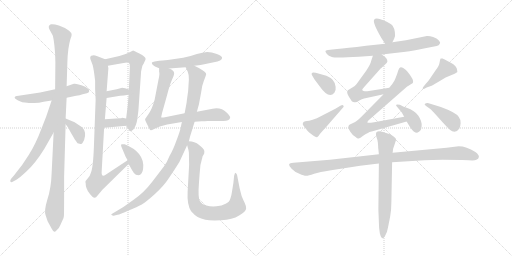
t = 0.00 s
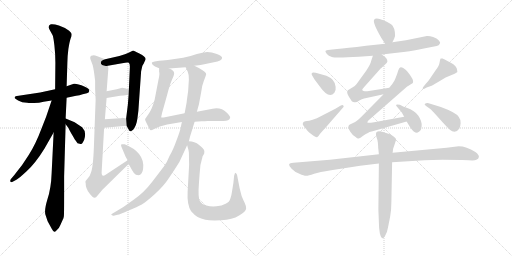
t = 3.54 s
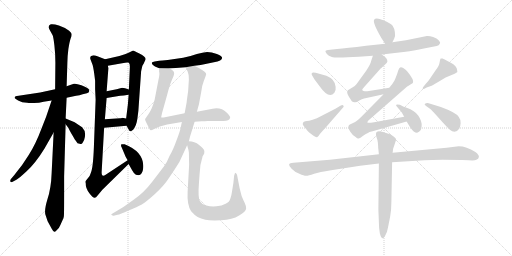
t = 7.07 s
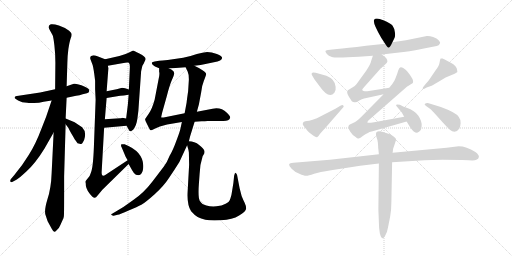
t = 10.61 s
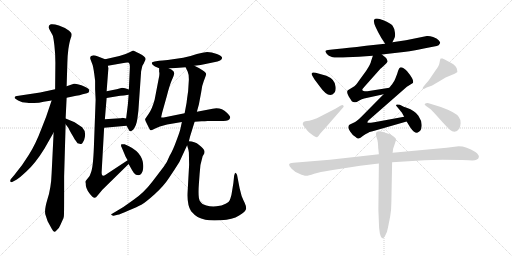
t = 14.14 s
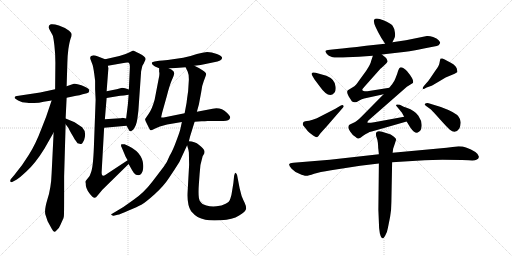
t = 17.68 s

The animated SVG that drew these frames (rendered in a browser with its animation timeline set to each time). Animation: 24 CSS @keyframes rules; one cycle of 17.68 s.

<svg version="1.1" viewBox="0 0 2048 1024" xmlns="http://www.w3.org/2000/svg">
  <g stroke="lightgray" stroke-dasharray="1,1" stroke-width="1" transform="scale(4, 4)">
    <line x1="0" y1="0" x2="256" y2="256"></line>
    <line x1="256" y1="0" x2="0" y2="256"></line>
    <line x1="128" y1="0" x2="128" y2="256"></line>
    <line x1="0" y1="128" x2="256" y2="128"></line>
    <line x1="256" y1="0" x2="512" y2="256"></line>
    <line x1="512" y1="0" x2="256" y2="256"></line>
    <line x1="384" y1="0" x2="384" y2="256"></line>
    <line x1="256" y1="128" x2="512" y2="128"></line>
  </g>
<g transform="scale(1, -1) translate(0, -850)">
   <style type="text/css">
    @keyframes keyframes0 {
      from {
       stroke: black;
       stroke-dashoffset: 543;
       stroke-width: 128;
       }
       64% {
       animation-timing-function: step-end;
       stroke: black;
       stroke-dashoffset: 0;
       stroke-width: 128;
       }
       to {
       stroke: black;
       stroke-width: 1024;
       }
       }
       #make-me-a-hanzi-animation-0 {
         animation: keyframes0 0.691895s both;
         animation-delay: 0.000000s;
         animation-timing-function: linear;
       }
    @keyframes keyframes1 {
      from {
       stroke: black;
       stroke-dashoffset: 1080;
       stroke-width: 128;
       }
       78% {
       animation-timing-function: step-end;
       stroke: black;
       stroke-dashoffset: 0;
       stroke-width: 128;
       }
       to {
       stroke: black;
       stroke-width: 1024;
       }
       }
       #make-me-a-hanzi-animation-1 {
         animation: keyframes1 1.128906s both;
         animation-delay: 0.691895s;
         animation-timing-function: linear;
       }
    @keyframes keyframes2 {
      from {
       stroke: black;
       stroke-dashoffset: 621;
       stroke-width: 128;
       }
       67% {
       animation-timing-function: step-end;
       stroke: black;
       stroke-dashoffset: 0;
       stroke-width: 128;
       }
       to {
       stroke: black;
       stroke-width: 1024;
       }
       }
       #make-me-a-hanzi-animation-2 {
         animation: keyframes2 0.755371s both;
         animation-delay: 1.820801s;
         animation-timing-function: linear;
       }
    @keyframes keyframes3 {
      from {
       stroke: black;
       stroke-dashoffset: 362;
       stroke-width: 128;
       }
       54% {
       animation-timing-function: step-end;
       stroke: black;
       stroke-dashoffset: 0;
       stroke-width: 128;
       }
       to {
       stroke: black;
       stroke-width: 1024;
       }
       }
       #make-me-a-hanzi-animation-3 {
         animation: keyframes3 0.544596s both;
         animation-delay: 2.576172s;
         animation-timing-function: linear;
       }
    @keyframes keyframes4 {
      from {
       stroke: black;
       stroke-dashoffset: 654;
       stroke-width: 128;
       }
       68% {
       animation-timing-function: step-end;
       stroke: black;
       stroke-dashoffset: 0;
       stroke-width: 128;
       }
       to {
       stroke: black;
       stroke-width: 1024;
       }
       }
       #make-me-a-hanzi-animation-4 {
         animation: keyframes4 0.782227s both;
         animation-delay: 3.120768s;
         animation-timing-function: linear;
       }
    @keyframes keyframes5 {
      from {
       stroke: black;
       stroke-dashoffset: 338;
       stroke-width: 128;
       }
       52% {
       animation-timing-function: step-end;
       stroke: black;
       stroke-dashoffset: 0;
       stroke-width: 128;
       }
       to {
       stroke: black;
       stroke-width: 1024;
       }
       }
       #make-me-a-hanzi-animation-5 {
         animation: keyframes5 0.525065s both;
         animation-delay: 3.902995s;
         animation-timing-function: linear;
       }
    @keyframes keyframes6 {
      from {
       stroke: black;
       stroke-dashoffset: 339;
       stroke-width: 128;
       }
       52% {
       animation-timing-function: step-end;
       stroke: black;
       stroke-dashoffset: 0;
       stroke-width: 128;
       }
       to {
       stroke: black;
       stroke-width: 1024;
       }
       }
       #make-me-a-hanzi-animation-6 {
         animation: keyframes6 0.525879s both;
         animation-delay: 4.428060s;
         animation-timing-function: linear;
       }
    @keyframes keyframes7 {
      from {
       stroke: black;
       stroke-dashoffset: 916;
       stroke-width: 128;
       }
       75% {
       animation-timing-function: step-end;
       stroke: black;
       stroke-dashoffset: 0;
       stroke-width: 128;
       }
       to {
       stroke: black;
       stroke-width: 1024;
       }
       }
       #make-me-a-hanzi-animation-7 {
         animation: keyframes7 0.995443s both;
         animation-delay: 4.953939s;
         animation-timing-function: linear;
       }
    @keyframes keyframes8 {
      from {
       stroke: black;
       stroke-dashoffset: 376;
       stroke-width: 128;
       }
       55% {
       animation-timing-function: step-end;
       stroke: black;
       stroke-dashoffset: 0;
       stroke-width: 128;
       }
       to {
       stroke: black;
       stroke-width: 1024;
       }
       }
       #make-me-a-hanzi-animation-8 {
         animation: keyframes8 0.555990s both;
         animation-delay: 5.949382s;
         animation-timing-function: linear;
       }
    @keyframes keyframes9 {
      from {
       stroke: black;
       stroke-dashoffset: 524;
       stroke-width: 128;
       }
       63% {
       animation-timing-function: step-end;
       stroke: black;
       stroke-dashoffset: 0;
       stroke-width: 128;
       }
       to {
       stroke: black;
       stroke-width: 1024;
       }
       }
       #make-me-a-hanzi-animation-9 {
         animation: keyframes9 0.676432s both;
         animation-delay: 6.505372s;
         animation-timing-function: linear;
       }
    @keyframes keyframes10 {
      from {
       stroke: black;
       stroke-dashoffset: 773;
       stroke-width: 128;
       }
       72% {
       animation-timing-function: step-end;
       stroke: black;
       stroke-dashoffset: 0;
       stroke-width: 128;
       }
       to {
       stroke: black;
       stroke-width: 1024;
       }
       }
       #make-me-a-hanzi-animation-10 {
         animation: keyframes10 0.879069s both;
         animation-delay: 7.181804s;
         animation-timing-function: linear;
       }
    @keyframes keyframes11 {
      from {
       stroke: black;
       stroke-dashoffset: 994;
       stroke-width: 128;
       }
       76% {
       animation-timing-function: step-end;
       stroke: black;
       stroke-dashoffset: 0;
       stroke-width: 128;
       }
       to {
       stroke: black;
       stroke-width: 1024;
       }
       }
       #make-me-a-hanzi-animation-11 {
         animation: keyframes11 1.058919s both;
         animation-delay: 8.060873s;
         animation-timing-function: linear;
       }
    @keyframes keyframes12 {
      from {
       stroke: black;
       stroke-dashoffset: 821;
       stroke-width: 128;
       }
       73% {
       animation-timing-function: step-end;
       stroke: black;
       stroke-dashoffset: 0;
       stroke-width: 128;
       }
       to {
       stroke: black;
       stroke-width: 1024;
       }
       }
       #make-me-a-hanzi-animation-12 {
         animation: keyframes12 0.918132s both;
         animation-delay: 9.119792s;
         animation-timing-function: linear;
       }
    @keyframes keyframes13 {
      from {
       stroke: black;
       stroke-dashoffset: 355;
       stroke-width: 128;
       }
       54% {
       animation-timing-function: step-end;
       stroke: black;
       stroke-dashoffset: 0;
       stroke-width: 128;
       }
       to {
       stroke: black;
       stroke-width: 1024;
       }
       }
       #make-me-a-hanzi-animation-13 {
         animation: keyframes13 0.538900s both;
         animation-delay: 10.037924s;
         animation-timing-function: linear;
       }
    @keyframes keyframes14 {
      from {
       stroke: black;
       stroke-dashoffset: 702;
       stroke-width: 128;
       }
       70% {
       animation-timing-function: step-end;
       stroke: black;
       stroke-dashoffset: 0;
       stroke-width: 128;
       }
       to {
       stroke: black;
       stroke-width: 1024;
       }
       }
       #make-me-a-hanzi-animation-14 {
         animation: keyframes14 0.821289s both;
         animation-delay: 10.576824s;
         animation-timing-function: linear;
       }
    @keyframes keyframes15 {
      from {
       stroke: black;
       stroke-dashoffset: 568;
       stroke-width: 128;
       }
       65% {
       animation-timing-function: step-end;
       stroke: black;
       stroke-dashoffset: 0;
       stroke-width: 128;
       }
       to {
       stroke: black;
       stroke-width: 1024;
       }
       }
       #make-me-a-hanzi-animation-15 {
         animation: keyframes15 0.712240s both;
         animation-delay: 11.398113s;
         animation-timing-function: linear;
       }
    @keyframes keyframes16 {
      from {
       stroke: black;
       stroke-dashoffset: 730;
       stroke-width: 128;
       }
       70% {
       animation-timing-function: step-end;
       stroke: black;
       stroke-dashoffset: 0;
       stroke-width: 128;
       }
       to {
       stroke: black;
       stroke-width: 1024;
       }
       }
       #make-me-a-hanzi-animation-16 {
         animation: keyframes16 0.844076s both;
         animation-delay: 12.110353s;
         animation-timing-function: linear;
       }
    @keyframes keyframes17 {
      from {
       stroke: black;
       stroke-dashoffset: 380;
       stroke-width: 128;
       }
       55% {
       animation-timing-function: step-end;
       stroke: black;
       stroke-dashoffset: 0;
       stroke-width: 128;
       }
       to {
       stroke: black;
       stroke-width: 1024;
       }
       }
       #make-me-a-hanzi-animation-17 {
         animation: keyframes17 0.559245s both;
         animation-delay: 12.954429s;
         animation-timing-function: linear;
       }
    @keyframes keyframes18 {
      from {
       stroke: black;
       stroke-dashoffset: 349;
       stroke-width: 128;
       }
       53% {
       animation-timing-function: step-end;
       stroke: black;
       stroke-dashoffset: 0;
       stroke-width: 128;
       }
       to {
       stroke: black;
       stroke-width: 1024;
       }
       }
       #make-me-a-hanzi-animation-18 {
         animation: keyframes18 0.534017s both;
         animation-delay: 13.513674s;
         animation-timing-function: linear;
       }
    @keyframes keyframes19 {
      from {
       stroke: black;
       stroke-dashoffset: 432;
       stroke-width: 128;
       }
       58% {
       animation-timing-function: step-end;
       stroke: black;
       stroke-dashoffset: 0;
       stroke-width: 128;
       }
       to {
       stroke: black;
       stroke-width: 1024;
       }
       }
       #make-me-a-hanzi-animation-19 {
         animation: keyframes19 0.601562s both;
         animation-delay: 14.047691s;
         animation-timing-function: linear;
       }
    @keyframes keyframes20 {
      from {
       stroke: black;
       stroke-dashoffset: 411;
       stroke-width: 128;
       }
       57% {
       animation-timing-function: step-end;
       stroke: black;
       stroke-dashoffset: 0;
       stroke-width: 128;
       }
       to {
       stroke: black;
       stroke-width: 1024;
       }
       }
       #make-me-a-hanzi-animation-20 {
         animation: keyframes20 0.584473s both;
         animation-delay: 14.649253s;
         animation-timing-function: linear;
       }
    @keyframes keyframes21 {
      from {
       stroke: black;
       stroke-dashoffset: 398;
       stroke-width: 128;
       }
       56% {
       animation-timing-function: step-end;
       stroke: black;
       stroke-dashoffset: 0;
       stroke-width: 128;
       }
       to {
       stroke: black;
       stroke-width: 1024;
       }
       }
       #make-me-a-hanzi-animation-21 {
         animation: keyframes21 0.573893s both;
         animation-delay: 15.233726s;
         animation-timing-function: linear;
       }
    @keyframes keyframes22 {
      from {
       stroke: black;
       stroke-dashoffset: 1004;
       stroke-width: 128;
       }
       77% {
       animation-timing-function: step-end;
       stroke: black;
       stroke-dashoffset: 0;
       stroke-width: 128;
       }
       to {
       stroke: black;
       stroke-width: 1024;
       }
       }
       #make-me-a-hanzi-animation-22 {
         animation: keyframes22 1.067057s both;
         animation-delay: 15.807619s;
         animation-timing-function: linear;
       }
    @keyframes keyframes23 {
      from {
       stroke: black;
       stroke-dashoffset: 678;
       stroke-width: 128;
       }
       69% {
       animation-timing-function: step-end;
       stroke: black;
       stroke-dashoffset: 0;
       stroke-width: 128;
       }
       to {
       stroke: black;
       stroke-width: 1024;
       }
       }
       #make-me-a-hanzi-animation-23 {
         animation: keyframes23 0.801758s both;
         animation-delay: 16.874676s;
         animation-timing-function: linear;
       }
</style>
<path d="M 58.5 459.0 Q 57.5 457.0 72.5 448.0 Q 87.5 439.0 108.5 439.0 Q 116.5 437.0 136.5 438.0 Q 156.5 438.0 174.5 443.0 L 206.5 448.0 L 266.5 459.0 L 304.5 467.0 Q 318.5 469.0 330.5 473.0 L 347.5 477.0 Q 356.5 479.0 356.5 485.0 Q 361.5 496.0 325.5 509.0 Q 304.5 517.0 295.5 515.0 Q 286.5 513.0 266.5 505.0 L 220.5 493.0 L 160.5 480.0 L 74.5 467.0 Q 58.5 467.0 58.5 459.0 Z" fill="lightgray"></path> 
<path d="M 214.5 320.0 L 206.5 157.0 Q 204.5 97.0 189.5 52.0 Q 175.5 6.0 182.5 -11.0 L 190.5 -35.0 L 207.5 -66.0 Q 214.5 -79.0 218.5 -77.0 Q 222.5 -77.0 228.5 -69.0 Q 237.5 -61.0 241.5 -50.0 L 250.5 -30.0 Q 254.5 -23.0 255.5 -15.0 Q 256.5 -7.0 256.5 77.0 L 256.5 145.0 L 262.5 353.0 L 262.5 376.0 L 266.5 459.0 L 266.5 505.0 L 269.5 600.0 Q 269.5 623.0 273.5 654.0 Q 278.5 685.0 282.5 696.0 Q 287.5 707.0 286.5 713.0 Q 286.5 718.0 276.5 727.0 Q 257.5 741.0 235.5 748.0 Q 214.5 755.0 203.5 753.0 Q 188.5 747.0 199.5 729.0 L 210.5 709.0 Q 213.5 702.0 217.5 669.0 Q 221.5 635.0 221.5 599.0 L 220.5 493.0 L 214.5 320.0 Z" fill="lightgray"></path> 
<path d="M 206.5 448.0 L 184.5 383.0 L 166.5 337.0 Q 142.5 273.0 115.5 231.0 Q 89.5 188.0 56.5 149.0 L 44.5 135.0 Q 39.5 129.0 41.5 124.0 Q 43.5 119.0 52.5 124.0 L 65.5 131.0 Q 74.5 135.0 107.5 166.0 Q 141.5 197.0 177.5 255.0 L 214.5 320.0 C 304.5 479.0 216.5 476.0 206.5 448.0 Z" fill="lightgray"></path> 
<path d="M 262.5 353.0 L 274.5 337.0 Q 277.5 329.0 289.5 309.0 Q 301.5 288.0 304.5 285.0 Q 308.5 275.0 318.5 275.0 Q 324.5 273.0 326.5 275.0 Q 329.5 276.0 336.5 290.0 Q 347.5 322.0 328.5 341.0 L 298.5 361.0 L 262.5 376.0 C 237.5 386.0 244.5 377.0 262.5 353.0 Z" fill="lightgray"></path> 
<path d="M 506.5 347.0 L 513.5 334.0 Q 517.5 325.0 521.5 325.0 Q 525.5 324.0 533.5 332.0 Q 545.5 347.0 549.5 375.0 L 553.5 407.0 L 564.5 565.0 L 568.5 583.0 Q 569.5 589.0 574.5 595.0 Q 582.5 612.0 582.5 614.0 Q 582.5 624.0 557.5 636.0 Q 533.5 648.0 532.5 648.0 Q 511.5 637.0 499.5 633.0 L 477.5 626.0 L 420.5 613.0 C 391.5 606.0 401.5 582.0 431.5 587.0 L 488.5 597.0 Q 511.5 602.0 515.5 599.0 Q 519.5 595.0 519.5 583.0 L 515.5 492.0 L 514.5 471.0 L 511.5 432.0 L 504.5 376.0 L 506.5 347.0 Z" fill="lightgray"></path> 
<path d="M 426.5 458.0 L 480.5 467.0 Q 492.5 467.0 514.5 471.0 C 544.5 476.0 543.5 483.0 515.5 492.0 L 500.5 497.0 L 488.5 499.0 L 466.5 493.0 L 426.5 485.0 C 397.5 479.0 396.5 453.0 426.5 458.0 Z" fill="lightgray"></path> 
<path d="M 416.5 339.0 L 506.5 347.0 C 536.5 350.0 533.5 370.0 504.5 376.0 L 488.5 379.0 Q 484.5 377.0 480.5 377.0 L 419.5 373.0 C 389.5 371.0 386.5 336.0 416.5 339.0 Z" fill="lightgray"></path> 
<path d="M 510.5 209.0 L 422.5 151.0 Q 406.5 139.0 406.5 161.0 L 416.5 339.0 L 419.5 373.0 L 426.5 458.0 L 426.5 485.0 L 433.5 577.0 L 431.5 587.0 C 430.5 609.0 430.5 609.0 420.5 613.0 L 389.5 625.0 Q 375.5 630.0 370.5 628.0 Q 356.5 627.0 362.5 611.0 L 370.5 590.0 Q 374.5 577.0 380.5 527.0 L 380.5 493.0 L 382.5 451.0 L 375.5 261.0 Q 372.5 180.0 363.5 159.0 Q 360.5 146.0 350.5 136.0 L 342.5 126.0 Q 340.5 123.0 342.5 118.0 Q 342.5 96.0 357.5 77.0 Q 372.5 58.0 378.5 59.0 Q 384.5 60.0 389.5 67.0 L 409.5 91.0 L 514.5 194.0 C 535.5 215.0 535.5 226.0 510.5 209.0 Z" fill="lightgray"></path> 
<path d="M 553.5 149.0 Q 561.5 149.0 566.5 157.0 Q 571.5 164.0 572.5 176.0 Q 579.5 241.0 498.5 273.0 Q 488.5 274.0 485.5 273.0 Q 482.5 268.0 486.5 261.0 L 502.5 223.0 L 510.5 209.0 L 514.5 194.0 L 528.5 169.0 Q 536.5 154.0 543.5 151.0 Q 549.5 151.0 553.5 149.0 Z" fill="lightgray"></path> 
<path d="M 777.5 587.0 L 802.5 590.0 L 855.5 601.0 Q 888.5 607.0 888.5 619.0 Q 888.5 625.0 867.5 634.0 Q 846.5 642.0 828.5 642.0 Q 811.5 641.0 787.5 634.0 Q 764.5 626.0 732.5 619.0 Q 657.5 607.0 636.5 607.0 L 618.5 604.0 Q 610.5 603.0 607.5 600.0 Q 606.5 597.0 610.5 591.0 Q 616.5 584.0 636.5 577.0 L 676.5 576.0 L 742.5 581.0 L 777.5 587.0 Z" fill="lightgray"></path> 
<path d="M 778.5 363.0 L 806.5 365.0 Q 810.5 364.0 830.5 366.0 L 893.5 366.0 Q 917.5 366.0 920.5 379.0 Q 922.5 384.0 907.5 399.0 Q 883.5 422.0 850.5 415.0 L 787.5 403.0 L 738.5 397.0 L 654.5 380.0 Q 646.5 379.0 644.5 381.0 L 648.5 399.0 L 666.5 463.0 Q 678.5 510.0 687.5 530.0 Q 696.5 549.0 696.5 556.0 Q 697.5 568.0 676.5 576.0 C 650.5 591.0 635.5 599.0 636.5 577.0 L 636.5 563.0 Q 639.5 555.0 634.5 534.0 L 618.5 451.0 Q 608.5 415.0 595.5 396.0 L 580.5 374.0 Q 579.5 370.0 587.5 355.0 L 594.5 341.0 Q 599.5 329.0 603.5 329.0 Q 605.5 328.0 614.5 333.0 Q 623.5 338.0 639.5 344.0 L 668.5 352.0 L 727.5 362.0 L 778.5 363.0 Z" fill="lightgray"></path> 
<path d="M 755.5 285.0 L 760.5 305.0 L 778.5 363.0 L 787.5 403.0 L 795.5 432.0 L 804.5 480.0 Q 806.5 505.0 815.5 527.0 Q 824.5 549.0 824.5 554.0 Q 824.5 559.0 811.5 568.0 Q 799.5 577.0 777.5 587.0 C 750.5 600.0 729.5 608.0 742.5 581.0 L 750.5 564.0 Q 755.5 554.0 755.5 532.0 L 752.5 485.0 Q 747.5 451.0 746.5 440.0 L 738.5 397.0 L 727.5 362.0 L 722.5 339.0 Q 720.5 326.0 705.5 287.0 Q 691.5 248.0 678.5 227.0 Q 667.5 199.0 655.5 184.0 L 610.5 125.0 Q 576.5 80.0 534.5 51.0 L 493.5 22.0 L 448.5 -5.0 Q 442.5 -7.0 446.5 -10.0 Q 451.5 -14.0 454.5 -13.0 L 470.5 -9.0 Q 479.5 -8.0 514.5 8.0 Q 550.5 23.0 565.5 31.0 Q 580.5 39.0 617.5 72.0 Q 654.5 105.0 676.5 139.0 Q 699.5 173.0 717.5 202.0 L 748.5 269.0 L 755.5 285.0 Z" fill="lightgray"></path> 
<path d="M 748.5 269.0 L 751.5 258.0 Q 754.5 250.0 755.5 240.0 L 756.5 191.0 L 750.5 83.0 Q 747.5 31.0 764.5 5.0 Q 778.5 -11.0 790.5 -18.0 Q 803.5 -25.0 821.5 -29.0 Q 840.5 -33.0 884.5 -31.0 Q 929.5 -29.0 956.5 -12.0 Q 984.5 5.0 984.5 16.0 Q 984.5 27.0 978.5 39.0 Q 972.5 51.0 966.5 66.0 L 958.5 97.0 L 948.5 149.0 Q 946.5 157.0 942.5 158.0 Q 940.5 162.0 936.5 147.0 L 933.5 118.0 L 928.5 87.0 Q 926.5 70.0 921.5 56.0 Q 917.5 41.0 902.5 35.0 Q 887.5 27.0 865.5 25.0 Q 843.5 23.0 825.5 28.0 Q 807.5 32.0 799.5 46.0 Q 791.5 60.0 795.5 114.0 L 798.5 155.0 Q 799.5 192.0 810.5 225.0 L 816.5 235.0 Q 818.5 244.0 816.5 249.0 Q 815.5 254.0 796.5 270.0 Q 778.5 285.0 755.5 285.0 C 743.5 287.0 743.5 287.0 748.5 269.0 Z" fill="lightgray"></path> 
<path d="M 1569.5 681.0 L 1576.5 695.0 Q 1582.5 704.0 1579.5 721.0 Q 1577.5 737.0 1570.5 747.0 Q 1563.5 756.0 1533.5 769.0 Q 1503.5 781.0 1496.5 771.0 Q 1489.5 760.0 1525.5 698.0 L 1540.5 675.0 C 1555.5 652.0 1556.5 654.0 1569.5 681.0 Z" fill="lightgray"></path> 
<path d="M 1435.5 623.0 L 1491.5 627.0 L 1527.5 632.0 L 1596.5 640.0 Q 1627.5 642.0 1700.5 657.0 L 1736.5 664.0 Q 1748.5 665.0 1754.5 669.0 Q 1760.5 677.0 1760.5 679.0 Q 1761.5 681.0 1754.5 689.0 Q 1748.5 697.0 1732.5 702.0 Q 1717.5 707.0 1707.5 706.0 L 1623.5 689.0 L 1569.5 681.0 L 1540.5 675.0 L 1464.5 667.0 Q 1384.5 657.0 1348.5 654.0 L 1320.5 651.0 Q 1302.5 649.0 1301.5 646.0 Q 1301.5 643.0 1307.5 634.0 Q 1313.5 627.0 1327.5 622.0 Q 1341.5 617.0 1435.5 623.0 Z" fill="lightgray"></path> 
<path d="M 1491.5 627.0 L 1484.5 606.0 Q 1482.5 594.0 1465.5 568.0 L 1436.5 528.0 Q 1422.5 508.0 1417.5 505.0 L 1391.5 489.0 Q 1384.5 482.0 1394.5 465.0 Q 1405.5 447.0 1408.5 444.0 Q 1412.5 441.0 1418.5 441.0 Q 1423.5 439.0 1435.5 447.0 Q 1448.5 454.0 1456.5 456.0 L 1534.5 473.0 C 1563.5 479.0 1587.5 504.0 1557.5 499.0 L 1469.5 485.0 L 1459.5 485.0 Q 1453.5 486.0 1449.5 489.0 Q 1446.5 491.0 1458.5 504.0 L 1522.5 576.0 Q 1526.5 578.0 1526.5 579.0 L 1541.5 593.0 Q 1547.5 599.0 1549.5 603.0 Q 1550.5 610.0 1544.5 618.0 L 1527.5 632.0 C 1504.5 651.0 1500.5 654.0 1491.5 627.0 Z" fill="lightgray"></path> 
<path d="M 1534.5 473.0 L 1446.5 384.0 Q 1427.5 365.0 1418.5 361.0 L 1401.5 353.0 Q 1397.5 351.0 1395.5 349.0 L 1393.5 343.0 Q 1391.5 339.0 1400.5 324.0 Q 1410.5 308.0 1422.5 302.0 Q 1429.5 295.0 1434.5 296.0 Q 1440.5 297.0 1452.5 307.0 Q 1464.5 316.0 1471.5 318.0 Q 1475.5 322.0 1490.5 325.0 L 1626.5 364.0 C 1655.5 372.0 1646.5 388.0 1616.5 383.0 L 1496.5 361.0 Q 1470.5 357.0 1469.5 360.0 Q 1469.5 364.0 1473.5 368.0 L 1627.5 503.0 L 1651.5 518.0 Q 1658.5 529.0 1628.5 565.0 Q 1623.5 572.0 1614.5 577.0 Q 1605.5 582.0 1600.5 580.0 Q 1596.5 578.0 1592.5 567.0 Q 1589.5 555.0 1581.5 536.0 L 1577.5 527.0 L 1568.5 513.0 Q 1560.5 504.0 1557.5 499.0 L 1534.5 473.0 Z" fill="lightgray"></path> 
<path d="M 1626.5 364.0 L 1640.5 341.0 Q 1656.5 318.0 1668.5 319.0 Q 1685.5 325.0 1686.5 345.0 Q 1688.5 365.0 1673.5 387.0 Q 1659.5 408.0 1626.5 419.0 Q 1616.5 422.0 1599.5 431.0 Q 1585.5 434.0 1585.5 431.0 Q 1582.5 429.0 1586.5 425.0 L 1605.5 402.0 Q 1607.5 400.0 1610.5 394.0 L 1616.5 383.0 L 1626.5 364.0 Z" fill="lightgray"></path> 
<path d="M 1251.5 560.0 L 1246.5 556.0 Q 1245.5 552.0 1250.5 545.0 L 1257.5 533.0 L 1278.5 505.0 Q 1315.5 452.0 1337.5 479.0 Q 1344.5 487.0 1342.5 503.0 Q 1340.5 533.0 1305.5 547.0 L 1262.5 559.0 Q 1252.5 561.0 1251.5 560.0 Z" fill="lightgray"></path> 
<path d="M 1361.5 427.0 L 1341.5 415.0 L 1267.5 377.0 L 1250.5 371.0 Q 1234.5 366.0 1227.5 366.0 Q 1221.5 365.0 1215.5 363.0 Q 1206.5 355.0 1215.5 345.0 L 1231.5 325.0 Q 1239.5 317.0 1252.5 308.0 Q 1265.5 299.0 1269.5 302.0 Q 1274.5 305.0 1277.5 311.0 Q 1280.5 316.0 1305.5 343.0 L 1370.5 418.0 Q 1377.5 424.0 1373.5 428.0 Q 1370.5 432.0 1361.5 427.0 Z" fill="lightgray"></path> 
<path d="M 1697.5 495.0 L 1706.5 500.0 L 1726.5 507.0 Q 1727.5 507.0 1747.5 519.0 L 1782.5 540.0 L 1818.5 555.0 L 1828.5 561.0 Q 1830.5 563.0 1828.5 569.0 Q 1828.5 586.0 1801.5 600.0 Q 1775.5 614.0 1770.5 616.0 Q 1765.5 617.0 1762.5 616.0 Q 1760.5 614.0 1758.5 601.0 Q 1757.5 587.0 1740.5 566.0 L 1719.5 535.0 Q 1715.5 528.0 1702.5 514.0 Q 1689.5 499.0 1690.5 496.0 Q 1692.5 493.0 1697.5 495.0 Z" fill="lightgray"></path> 
<path d="M 1704.5 426.0 L 1722.5 413.0 Q 1727.5 409.0 1743.5 391.0 L 1769.5 362.0 Q 1784.5 345.0 1799.5 331.0 Q 1821.5 312.0 1837.5 336.0 Q 1841.5 344.0 1842.5 357.0 Q 1844.5 370.0 1834.5 383.0 Q 1823.5 400.0 1763.5 422.0 L 1714.5 437.0 Q 1708.5 439.0 1704.5 437.0 Q 1692.5 434.0 1704.5 426.0 Z" fill="lightgray"></path> 
<path d="M 1515.5 233.0 L 1319.5 211.0 L 1173.5 199.0 Q 1158.5 198.0 1156.5 193.0 Q 1155.5 187.0 1166.5 175.0 Q 1177.5 163.0 1197.5 155.0 Q 1218.5 146.0 1225.5 147.0 Q 1232.5 147.0 1256.5 155.0 Q 1276.5 162.0 1324.5 169.0 L 1440.5 187.0 L 1515.5 196.0 L 1568.5 201.0 L 1698.5 209.0 Q 1745.5 213.0 1847.5 210.0 L 1874.5 209.0 Q 1899.5 207.0 1905.5 211.0 Q 1914.5 213.0 1915.5 222.0 Q 1916.5 231.0 1901.5 242.0 Q 1865.5 265.0 1834.5 265.0 L 1786.5 259.0 L 1570.5 239.0 L 1515.5 233.0 Z" fill="lightgray"></path> 
<path d="M 1511.5 279.0 L 1512.5 266.0 Q 1512.5 256.0 1513.5 253.0 L 1515.5 233.0 L 1515.5 196.0 L 1513.5 11.0 L 1515.5 -39.0 Q 1515.5 -65.0 1519.5 -84.0 Q 1524.5 -103.0 1530.5 -103.0 Q 1533.5 -105.0 1540.5 -93.0 Q 1548.5 -81.0 1551.5 -62.0 L 1560.5 -17.0 Q 1565.5 10.0 1565.5 42.0 L 1568.5 201.0 L 1570.5 239.0 L 1572.5 255.0 Q 1584.5 290.0 1584.5 293.0 Q 1584.5 295.0 1574.5 304.0 Q 1564.5 313.0 1547.5 317.0 Q 1514.5 330.0 1508.5 323.0 Q 1507.5 323.0 1504.5 319.0 Q 1502.5 312.0 1505.5 303.0 Q 1509.5 293.0 1511.5 279.0 Z" fill="lightgray"></path> 
      <clipPath id="make-me-a-hanzi-clip-0">
      <path d="M 58.5 459.0 Q 57.5 457.0 72.5 448.0 Q 87.5 439.0 108.5 439.0 Q 116.5 437.0 136.5 438.0 Q 156.5 438.0 174.5 443.0 L 206.5 448.0 L 266.5 459.0 L 304.5 467.0 Q 318.5 469.0 330.5 473.0 L 347.5 477.0 Q 356.5 479.0 356.5 485.0 Q 361.5 496.0 325.5 509.0 Q 304.5 517.0 295.5 515.0 Q 286.5 513.0 266.5 505.0 L 220.5 493.0 L 160.5 480.0 L 74.5 467.0 Q 58.5 467.0 58.5 459.0 Z" fill="lightgray"></path>
      </clipPath>
      <path clip-path="url(#make-me-a-hanzi-clip-0)" d="M 63.5 460.0 L 127.5 456.0 L 300.5 491.0 L 346.5 487.0 " fill="none" id="make-me-a-hanzi-animation-0" stroke-dasharray="415 830" stroke-linecap="round"></path>

      <clipPath id="make-me-a-hanzi-clip-1">
      <path d="M 214.5 320.0 L 206.5 157.0 Q 204.5 97.0 189.5 52.0 Q 175.5 6.0 182.5 -11.0 L 190.5 -35.0 L 207.5 -66.0 Q 214.5 -79.0 218.5 -77.0 Q 222.5 -77.0 228.5 -69.0 Q 237.5 -61.0 241.5 -50.0 L 250.5 -30.0 Q 254.5 -23.0 255.5 -15.0 Q 256.5 -7.0 256.5 77.0 L 256.5 145.0 L 262.5 353.0 L 262.5 376.0 L 266.5 459.0 L 266.5 505.0 L 269.5 600.0 Q 269.5 623.0 273.5 654.0 Q 278.5 685.0 282.5 696.0 Q 287.5 707.0 286.5 713.0 Q 286.5 718.0 276.5 727.0 Q 257.5 741.0 235.5 748.0 Q 214.5 755.0 203.5 753.0 Q 188.5 747.0 199.5 729.0 L 210.5 709.0 Q 213.5 702.0 217.5 669.0 Q 221.5 635.0 221.5 599.0 L 220.5 493.0 L 214.5 320.0 Z" fill="lightgray"></path>
      </clipPath>
      <path clip-path="url(#make-me-a-hanzi-clip-1)" d="M 208.5 740.0 L 233.5 722.0 L 247.5 701.0 L 236.5 257.0 L 226.5 64.0 L 218.5 16.0 L 218.5 -66.0 " fill="none" id="make-me-a-hanzi-animation-1" stroke-dasharray="952 1904" stroke-linecap="round"></path>

      <clipPath id="make-me-a-hanzi-clip-2">
      <path d="M 206.5 448.0 L 184.5 383.0 L 166.5 337.0 Q 142.5 273.0 115.5 231.0 Q 89.5 188.0 56.5 149.0 L 44.5 135.0 Q 39.5 129.0 41.5 124.0 Q 43.5 119.0 52.5 124.0 L 65.5 131.0 Q 74.5 135.0 107.5 166.0 Q 141.5 197.0 177.5 255.0 L 214.5 320.0 C 304.5 479.0 216.5 476.0 206.5 448.0 Z" fill="lightgray"></path>
      </clipPath>
      <path clip-path="url(#make-me-a-hanzi-clip-2)" d="M 213.5 443.0 L 189.5 326.0 L 156.5 259.0 L 116.5 199.0 L 47.5 128.0 " fill="none" id="make-me-a-hanzi-animation-2" stroke-dasharray="493 986" stroke-linecap="round"></path>

      <clipPath id="make-me-a-hanzi-clip-3">
      <path d="M 262.5 353.0 L 274.5 337.0 Q 277.5 329.0 289.5 309.0 Q 301.5 288.0 304.5 285.0 Q 308.5 275.0 318.5 275.0 Q 324.5 273.0 326.5 275.0 Q 329.5 276.0 336.5 290.0 Q 347.5 322.0 328.5 341.0 L 298.5 361.0 L 262.5 376.0 C 237.5 386.0 244.5 377.0 262.5 353.0 Z" fill="lightgray"></path>
      </clipPath>
      <path clip-path="url(#make-me-a-hanzi-clip-3)" d="M 267.5 370.0 L 312.5 321.0 L 322.5 283.0 " fill="none" id="make-me-a-hanzi-animation-3" stroke-dasharray="234 468" stroke-linecap="round"></path>

      <clipPath id="make-me-a-hanzi-clip-4">
      <path d="M 506.5 347.0 L 513.5 334.0 Q 517.5 325.0 521.5 325.0 Q 525.5 324.0 533.5 332.0 Q 545.5 347.0 549.5 375.0 L 553.5 407.0 L 564.5 565.0 L 568.5 583.0 Q 569.5 589.0 574.5 595.0 Q 582.5 612.0 582.5 614.0 Q 582.5 624.0 557.5 636.0 Q 533.5 648.0 532.5 648.0 Q 511.5 637.0 499.5 633.0 L 477.5 626.0 L 420.5 613.0 C 391.5 606.0 401.5 582.0 431.5 587.0 L 488.5 597.0 Q 511.5 602.0 515.5 599.0 Q 519.5 595.0 519.5 583.0 L 515.5 492.0 L 514.5 471.0 L 511.5 432.0 L 504.5 376.0 L 506.5 347.0 Z" fill="lightgray"></path>
      </clipPath>
      <path clip-path="url(#make-me-a-hanzi-clip-4)" d="M 428.5 609.0 L 450.5 604.0 L 522.5 620.0 L 536.5 617.0 L 546.5 607.0 L 523.5 335.0 " fill="none" id="make-me-a-hanzi-animation-4" stroke-dasharray="526 1052" stroke-linecap="round"></path>

      <clipPath id="make-me-a-hanzi-clip-5">
      <path d="M 426.5 458.0 L 480.5 467.0 Q 492.5 467.0 514.5 471.0 C 544.5 476.0 543.5 483.0 515.5 492.0 L 500.5 497.0 L 488.5 499.0 L 466.5 493.0 L 426.5 485.0 C 397.5 479.0 396.5 453.0 426.5 458.0 Z" fill="lightgray"></path>
      </clipPath>
      <path clip-path="url(#make-me-a-hanzi-clip-5)" d="M 432.5 465.0 L 439.5 474.0 L 462.5 479.0 L 500.5 483.0 L 506.5 477.0 " fill="none" id="make-me-a-hanzi-animation-5" stroke-dasharray="210 420" stroke-linecap="round"></path>

      <clipPath id="make-me-a-hanzi-clip-6">
      <path d="M 416.5 339.0 L 506.5 347.0 C 536.5 350.0 533.5 370.0 504.5 376.0 L 488.5 379.0 Q 484.5 377.0 480.5 377.0 L 419.5 373.0 C 389.5 371.0 386.5 336.0 416.5 339.0 Z" fill="lightgray"></path>
      </clipPath>
      <path clip-path="url(#make-me-a-hanzi-clip-6)" d="M 423.5 344.0 L 443.5 359.0 L 488.5 362.0 L 498.5 354.0 " fill="none" id="make-me-a-hanzi-animation-6" stroke-dasharray="211 422" stroke-linecap="round"></path>

      <clipPath id="make-me-a-hanzi-clip-7">
      <path d="M 510.5 209.0 L 422.5 151.0 Q 406.5 139.0 406.5 161.0 L 416.5 339.0 L 419.5 373.0 L 426.5 458.0 L 426.5 485.0 L 433.5 577.0 L 431.5 587.0 C 430.5 609.0 430.5 609.0 420.5 613.0 L 389.5 625.0 Q 375.5 630.0 370.5 628.0 Q 356.5 627.0 362.5 611.0 L 370.5 590.0 Q 374.5 577.0 380.5 527.0 L 380.5 493.0 L 382.5 451.0 L 375.5 261.0 Q 372.5 180.0 363.5 159.0 Q 360.5 146.0 350.5 136.0 L 342.5 126.0 Q 340.5 123.0 342.5 118.0 Q 342.5 96.0 357.5 77.0 Q 372.5 58.0 378.5 59.0 Q 384.5 60.0 389.5 67.0 L 409.5 91.0 L 514.5 194.0 C 535.5 215.0 535.5 226.0 510.5 209.0 Z" fill="lightgray"></path>
      </clipPath>
      <path clip-path="url(#make-me-a-hanzi-clip-7)" d="M 370.5 618.0 L 399.5 591.0 L 404.5 572.0 L 404.5 453.0 L 385.5 120.0 L 422.5 130.0 L 507.5 200.0 " fill="none" id="make-me-a-hanzi-animation-7" stroke-dasharray="788 1576" stroke-linecap="round"></path>

      <clipPath id="make-me-a-hanzi-clip-8">
      <path d="M 553.5 149.0 Q 561.5 149.0 566.5 157.0 Q 571.5 164.0 572.5 176.0 Q 579.5 241.0 498.5 273.0 Q 488.5 274.0 485.5 273.0 Q 482.5 268.0 486.5 261.0 L 502.5 223.0 L 510.5 209.0 L 514.5 194.0 L 528.5 169.0 Q 536.5 154.0 543.5 151.0 Q 549.5 151.0 553.5 149.0 Z" fill="lightgray"></path>
      </clipPath>
      <path clip-path="url(#make-me-a-hanzi-clip-8)" d="M 492.5 268.0 L 533.5 222.0 L 551.5 166.0 " fill="none" id="make-me-a-hanzi-animation-8" stroke-dasharray="248 496" stroke-linecap="round"></path>

      <clipPath id="make-me-a-hanzi-clip-9">
      <path d="M 777.5 587.0 L 802.5 590.0 L 855.5 601.0 Q 888.5 607.0 888.5 619.0 Q 888.5 625.0 867.5 634.0 Q 846.5 642.0 828.5 642.0 Q 811.5 641.0 787.5 634.0 Q 764.5 626.0 732.5 619.0 Q 657.5 607.0 636.5 607.0 L 618.5 604.0 Q 610.5 603.0 607.5 600.0 Q 606.5 597.0 610.5 591.0 Q 616.5 584.0 636.5 577.0 L 676.5 576.0 L 742.5 581.0 L 777.5 587.0 Z" fill="lightgray"></path>
      </clipPath>
      <path clip-path="url(#make-me-a-hanzi-clip-9)" d="M 614.5 597.0 L 681.5 593.0 L 824.5 619.0 L 880.5 618.0 " fill="none" id="make-me-a-hanzi-animation-9" stroke-dasharray="396 792" stroke-linecap="round"></path>

      <clipPath id="make-me-a-hanzi-clip-10">
      <path d="M 778.5 363.0 L 806.5 365.0 Q 810.5 364.0 830.5 366.0 L 893.5 366.0 Q 917.5 366.0 920.5 379.0 Q 922.5 384.0 907.5 399.0 Q 883.5 422.0 850.5 415.0 L 787.5 403.0 L 738.5 397.0 L 654.5 380.0 Q 646.5 379.0 644.5 381.0 L 648.5 399.0 L 666.5 463.0 Q 678.5 510.0 687.5 530.0 Q 696.5 549.0 696.5 556.0 Q 697.5 568.0 676.5 576.0 C 650.5 591.0 635.5 599.0 636.5 577.0 L 636.5 563.0 Q 639.5 555.0 634.5 534.0 L 618.5 451.0 Q 608.5 415.0 595.5 396.0 L 580.5 374.0 Q 579.5 370.0 587.5 355.0 L 594.5 341.0 Q 599.5 329.0 603.5 329.0 Q 605.5 328.0 614.5 333.0 Q 623.5 338.0 639.5 344.0 L 668.5 352.0 L 727.5 362.0 L 778.5 363.0 Z" fill="lightgray"></path>
      </clipPath>
      <path clip-path="url(#make-me-a-hanzi-clip-10)" d="M 642.5 570.0 L 665.5 548.0 L 615.5 368.0 L 642.5 362.0 L 733.5 379.0 L 860.5 392.0 L 909.5 380.0 " fill="none" id="make-me-a-hanzi-animation-10" stroke-dasharray="645 1290" stroke-linecap="round"></path>

      <clipPath id="make-me-a-hanzi-clip-11">
      <path d="M 755.5 285.0 L 760.5 305.0 L 778.5 363.0 L 787.5 403.0 L 795.5 432.0 L 804.5 480.0 Q 806.5 505.0 815.5 527.0 Q 824.5 549.0 824.5 554.0 Q 824.5 559.0 811.5 568.0 Q 799.5 577.0 777.5 587.0 C 750.5 600.0 729.5 608.0 742.5 581.0 L 750.5 564.0 Q 755.5 554.0 755.5 532.0 L 752.5 485.0 Q 747.5 451.0 746.5 440.0 L 738.5 397.0 L 727.5 362.0 L 722.5 339.0 Q 720.5 326.0 705.5 287.0 Q 691.5 248.0 678.5 227.0 Q 667.5 199.0 655.5 184.0 L 610.5 125.0 Q 576.5 80.0 534.5 51.0 L 493.5 22.0 L 448.5 -5.0 Q 442.5 -7.0 446.5 -10.0 Q 451.5 -14.0 454.5 -13.0 L 470.5 -9.0 Q 479.5 -8.0 514.5 8.0 Q 550.5 23.0 565.5 31.0 Q 580.5 39.0 617.5 72.0 Q 654.5 105.0 676.5 139.0 Q 699.5 173.0 717.5 202.0 L 748.5 269.0 L 755.5 285.0 Z" fill="lightgray"></path>
      </clipPath>
      <path clip-path="url(#make-me-a-hanzi-clip-11)" d="M 748.5 579.0 L 775.5 564.0 L 787.5 545.0 L 778.5 479.0 L 734.5 296.0 L 695.5 208.0 L 647.5 135.0 L 598.5 80.0 L 501.5 11.0 L 451.5 -9.0 " fill="none" id="make-me-a-hanzi-animation-11" stroke-dasharray="866 1732" stroke-linecap="round"></path>

      <clipPath id="make-me-a-hanzi-clip-12">
      <path d="M 748.5 269.0 L 751.5 258.0 Q 754.5 250.0 755.5 240.0 L 756.5 191.0 L 750.5 83.0 Q 747.5 31.0 764.5 5.0 Q 778.5 -11.0 790.5 -18.0 Q 803.5 -25.0 821.5 -29.0 Q 840.5 -33.0 884.5 -31.0 Q 929.5 -29.0 956.5 -12.0 Q 984.5 5.0 984.5 16.0 Q 984.5 27.0 978.5 39.0 Q 972.5 51.0 966.5 66.0 L 958.5 97.0 L 948.5 149.0 Q 946.5 157.0 942.5 158.0 Q 940.5 162.0 936.5 147.0 L 933.5 118.0 L 928.5 87.0 Q 926.5 70.0 921.5 56.0 Q 917.5 41.0 902.5 35.0 Q 887.5 27.0 865.5 25.0 Q 843.5 23.0 825.5 28.0 Q 807.5 32.0 799.5 46.0 Q 791.5 60.0 795.5 114.0 L 798.5 155.0 Q 799.5 192.0 810.5 225.0 L 816.5 235.0 Q 818.5 244.0 816.5 249.0 Q 815.5 254.0 796.5 270.0 Q 778.5 285.0 755.5 285.0 C 743.5 287.0 743.5 287.0 748.5 269.0 Z" fill="lightgray"></path>
      </clipPath>
      <path clip-path="url(#make-me-a-hanzi-clip-12)" d="M 762.5 277.0 L 785.5 241.0 L 771.5 73.0 L 775.5 41.0 L 795.5 11.0 L 826.5 -1.0 L 855.5 -4.0 L 904.5 2.0 L 945.5 24.0 L 941.5 151.0 " fill="none" id="make-me-a-hanzi-animation-12" stroke-dasharray="693 1386" stroke-linecap="round"></path>

      <clipPath id="make-me-a-hanzi-clip-13">
      <path d="M 1569.5 681.0 L 1576.5 695.0 Q 1582.5 704.0 1579.5 721.0 Q 1577.5 737.0 1570.5 747.0 Q 1563.5 756.0 1533.5 769.0 Q 1503.5 781.0 1496.5 771.0 Q 1489.5 760.0 1525.5 698.0 L 1540.5 675.0 C 1555.5 652.0 1556.5 654.0 1569.5 681.0 Z" fill="lightgray"></path>
      </clipPath>
      <path clip-path="url(#make-me-a-hanzi-clip-13)" d="M 1504.5 766.0 L 1544.5 727.0 L 1552.5 704.0 L 1545.5 687.0 " fill="none" id="make-me-a-hanzi-animation-13" stroke-dasharray="227 454" stroke-linecap="round"></path>

      <clipPath id="make-me-a-hanzi-clip-14">
      <path d="M 1435.5 623.0 L 1491.5 627.0 L 1527.5 632.0 L 1596.5 640.0 Q 1627.5 642.0 1700.5 657.0 L 1736.5 664.0 Q 1748.5 665.0 1754.5 669.0 Q 1760.5 677.0 1760.5 679.0 Q 1761.5 681.0 1754.5 689.0 Q 1748.5 697.0 1732.5 702.0 Q 1717.5 707.0 1707.5 706.0 L 1623.5 689.0 L 1569.5 681.0 L 1540.5 675.0 L 1464.5 667.0 Q 1384.5 657.0 1348.5 654.0 L 1320.5 651.0 Q 1302.5 649.0 1301.5 646.0 Q 1301.5 643.0 1307.5 634.0 Q 1313.5 627.0 1327.5 622.0 Q 1341.5 617.0 1435.5 623.0 Z" fill="lightgray"></path>
      </clipPath>
      <path clip-path="url(#make-me-a-hanzi-clip-14)" d="M 1307.5 641.0 L 1398.5 638.0 L 1545.5 654.0 L 1712.5 683.0 L 1749.5 679.0 " fill="none" id="make-me-a-hanzi-animation-14" stroke-dasharray="574 1148" stroke-linecap="round"></path>

      <clipPath id="make-me-a-hanzi-clip-15">
      <path d="M 1491.5 627.0 L 1484.5 606.0 Q 1482.5 594.0 1465.5 568.0 L 1436.5 528.0 Q 1422.5 508.0 1417.5 505.0 L 1391.5 489.0 Q 1384.5 482.0 1394.5 465.0 Q 1405.5 447.0 1408.5 444.0 Q 1412.5 441.0 1418.5 441.0 Q 1423.5 439.0 1435.5 447.0 Q 1448.5 454.0 1456.5 456.0 L 1534.5 473.0 C 1563.5 479.0 1587.5 504.0 1557.5 499.0 L 1469.5 485.0 L 1459.5 485.0 Q 1453.5 486.0 1449.5 489.0 Q 1446.5 491.0 1458.5 504.0 L 1522.5 576.0 Q 1526.5 578.0 1526.5 579.0 L 1541.5 593.0 Q 1547.5 599.0 1549.5 603.0 Q 1550.5 610.0 1544.5 618.0 L 1527.5 632.0 C 1504.5 651.0 1500.5 654.0 1491.5 627.0 Z" fill="lightgray"></path>
      </clipPath>
      <path clip-path="url(#make-me-a-hanzi-clip-15)" d="M 1534.5 606.0 L 1511.5 602.0 L 1441.5 509.0 L 1423.5 474.0 L 1493.5 476.0 L 1531.5 484.0 L 1550.5 498.0 " fill="none" id="make-me-a-hanzi-animation-15" stroke-dasharray="440 880" stroke-linecap="round"></path>

      <clipPath id="make-me-a-hanzi-clip-16">
      <path d="M 1534.5 473.0 L 1446.5 384.0 Q 1427.5 365.0 1418.5 361.0 L 1401.5 353.0 Q 1397.5 351.0 1395.5 349.0 L 1393.5 343.0 Q 1391.5 339.0 1400.5 324.0 Q 1410.5 308.0 1422.5 302.0 Q 1429.5 295.0 1434.5 296.0 Q 1440.5 297.0 1452.5 307.0 Q 1464.5 316.0 1471.5 318.0 Q 1475.5 322.0 1490.5 325.0 L 1626.5 364.0 C 1655.5 372.0 1646.5 388.0 1616.5 383.0 L 1496.5 361.0 Q 1470.5 357.0 1469.5 360.0 Q 1469.5 364.0 1473.5 368.0 L 1627.5 503.0 L 1651.5 518.0 Q 1658.5 529.0 1628.5 565.0 Q 1623.5 572.0 1614.5 577.0 Q 1605.5 582.0 1600.5 580.0 Q 1596.5 578.0 1592.5 567.0 Q 1589.5 555.0 1581.5 536.0 L 1577.5 527.0 L 1568.5 513.0 Q 1560.5 504.0 1557.5 499.0 L 1534.5 473.0 Z" fill="lightgray"></path>
      </clipPath>
      <path clip-path="url(#make-me-a-hanzi-clip-16)" d="M 1605.5 568.0 L 1612.5 530.0 L 1550.5 460.0 L 1462.5 380.0 L 1444.5 340.0 L 1479.5 340.0 L 1609.5 372.0 L 1617.5 366.0 " fill="none" id="make-me-a-hanzi-animation-16" stroke-dasharray="602 1204" stroke-linecap="round"></path>

      <clipPath id="make-me-a-hanzi-clip-17">
      <path d="M 1626.5 364.0 L 1640.5 341.0 Q 1656.5 318.0 1668.5 319.0 Q 1685.5 325.0 1686.5 345.0 Q 1688.5 365.0 1673.5 387.0 Q 1659.5 408.0 1626.5 419.0 Q 1616.5 422.0 1599.5 431.0 Q 1585.5 434.0 1585.5 431.0 Q 1582.5 429.0 1586.5 425.0 L 1605.5 402.0 Q 1607.5 400.0 1610.5 394.0 L 1616.5 383.0 L 1626.5 364.0 Z" fill="lightgray"></path>
      </clipPath>
      <path clip-path="url(#make-me-a-hanzi-clip-17)" d="M 1592.5 429.0 L 1649.5 376.0 L 1667.5 334.0 " fill="none" id="make-me-a-hanzi-animation-17" stroke-dasharray="252 504" stroke-linecap="round"></path>

      <clipPath id="make-me-a-hanzi-clip-18">
      <path d="M 1251.5 560.0 L 1246.5 556.0 Q 1245.5 552.0 1250.5 545.0 L 1257.5 533.0 L 1278.5 505.0 Q 1315.5 452.0 1337.5 479.0 Q 1344.5 487.0 1342.5 503.0 Q 1340.5 533.0 1305.5 547.0 L 1262.5 559.0 Q 1252.5 561.0 1251.5 560.0 Z" fill="lightgray"></path>
      </clipPath>
      <path clip-path="url(#make-me-a-hanzi-clip-18)" d="M 1253.5 552.0 L 1301.5 520.0 L 1320.5 490.0 " fill="none" id="make-me-a-hanzi-animation-18" stroke-dasharray="221 442" stroke-linecap="round"></path>

      <clipPath id="make-me-a-hanzi-clip-19">
      <path d="M 1361.5 427.0 L 1341.5 415.0 L 1267.5 377.0 L 1250.5 371.0 Q 1234.5 366.0 1227.5 366.0 Q 1221.5 365.0 1215.5 363.0 Q 1206.5 355.0 1215.5 345.0 L 1231.5 325.0 Q 1239.5 317.0 1252.5 308.0 Q 1265.5 299.0 1269.5 302.0 Q 1274.5 305.0 1277.5 311.0 Q 1280.5 316.0 1305.5 343.0 L 1370.5 418.0 Q 1377.5 424.0 1373.5 428.0 Q 1370.5 432.0 1361.5 427.0 Z" fill="lightgray"></path>
      </clipPath>
      <path clip-path="url(#make-me-a-hanzi-clip-19)" d="M 1222.5 354.0 L 1261.5 341.0 L 1367.5 424.0 " fill="none" id="make-me-a-hanzi-animation-19" stroke-dasharray="304 608" stroke-linecap="round"></path>

      <clipPath id="make-me-a-hanzi-clip-20">
      <path d="M 1697.5 495.0 L 1706.5 500.0 L 1726.5 507.0 Q 1727.5 507.0 1747.5 519.0 L 1782.5 540.0 L 1818.5 555.0 L 1828.5 561.0 Q 1830.5 563.0 1828.5 569.0 Q 1828.5 586.0 1801.5 600.0 Q 1775.5 614.0 1770.5 616.0 Q 1765.5 617.0 1762.5 616.0 Q 1760.5 614.0 1758.5 601.0 Q 1757.5 587.0 1740.5 566.0 L 1719.5 535.0 Q 1715.5 528.0 1702.5 514.0 Q 1689.5 499.0 1690.5 496.0 Q 1692.5 493.0 1697.5 495.0 Z" fill="lightgray"></path>
      </clipPath>
      <path clip-path="url(#make-me-a-hanzi-clip-20)" d="M 1819.5 565.0 L 1782.5 574.0 L 1733.5 526.0 L 1694.5 498.0 " fill="none" id="make-me-a-hanzi-animation-20" stroke-dasharray="283 566" stroke-linecap="round"></path>

      <clipPath id="make-me-a-hanzi-clip-21">
      <path d="M 1704.5 426.0 L 1722.5 413.0 Q 1727.5 409.0 1743.5 391.0 L 1769.5 362.0 Q 1784.5 345.0 1799.5 331.0 Q 1821.5 312.0 1837.5 336.0 Q 1841.5 344.0 1842.5 357.0 Q 1844.5 370.0 1834.5 383.0 Q 1823.5 400.0 1763.5 422.0 L 1714.5 437.0 Q 1708.5 439.0 1704.5 437.0 Q 1692.5 434.0 1704.5 426.0 Z" fill="lightgray"></path>
      </clipPath>
      <path clip-path="url(#make-me-a-hanzi-clip-21)" d="M 1709.5 432.0 L 1792.5 380.0 L 1812.5 361.0 L 1817.5 345.0 " fill="none" id="make-me-a-hanzi-animation-21" stroke-dasharray="270 540" stroke-linecap="round"></path>

      <clipPath id="make-me-a-hanzi-clip-22">
      <path d="M 1515.5 233.0 L 1319.5 211.0 L 1173.5 199.0 Q 1158.5 198.0 1156.5 193.0 Q 1155.5 187.0 1166.5 175.0 Q 1177.5 163.0 1197.5 155.0 Q 1218.5 146.0 1225.5 147.0 Q 1232.5 147.0 1256.5 155.0 Q 1276.5 162.0 1324.5 169.0 L 1440.5 187.0 L 1515.5 196.0 L 1568.5 201.0 L 1698.5 209.0 Q 1745.5 213.0 1847.5 210.0 L 1874.5 209.0 Q 1899.5 207.0 1905.5 211.0 Q 1914.5 213.0 1915.5 222.0 Q 1916.5 231.0 1901.5 242.0 Q 1865.5 265.0 1834.5 265.0 L 1786.5 259.0 L 1570.5 239.0 L 1515.5 233.0 Z" fill="lightgray"></path>
      </clipPath>
      <path clip-path="url(#make-me-a-hanzi-clip-22)" d="M 1162.5 191.0 L 1224.5 175.0 L 1509.5 215.0 L 1718.5 232.0 L 1831.5 238.0 L 1903.5 223.0 " fill="none" id="make-me-a-hanzi-animation-22" stroke-dasharray="876 1752" stroke-linecap="round"></path>

      <clipPath id="make-me-a-hanzi-clip-23">
      <path d="M 1511.5 279.0 L 1512.5 266.0 Q 1512.5 256.0 1513.5 253.0 L 1515.5 233.0 L 1515.5 196.0 L 1513.5 11.0 L 1515.5 -39.0 Q 1515.5 -65.0 1519.5 -84.0 Q 1524.5 -103.0 1530.5 -103.0 Q 1533.5 -105.0 1540.5 -93.0 Q 1548.5 -81.0 1551.5 -62.0 L 1560.5 -17.0 Q 1565.5 10.0 1565.5 42.0 L 1568.5 201.0 L 1570.5 239.0 L 1572.5 255.0 Q 1584.5 290.0 1584.5 293.0 Q 1584.5 295.0 1574.5 304.0 Q 1564.5 313.0 1547.5 317.0 Q 1514.5 330.0 1508.5 323.0 Q 1507.5 323.0 1504.5 319.0 Q 1502.5 312.0 1505.5 303.0 Q 1509.5 293.0 1511.5 279.0 Z" fill="lightgray"></path>
      </clipPath>
      <path clip-path="url(#make-me-a-hanzi-clip-23)" d="M 1513.5 314.0 L 1545.5 282.0 L 1532.5 -95.0 " fill="none" id="make-me-a-hanzi-animation-23" stroke-dasharray="550 1100" stroke-linecap="round"></path>

</g>
</svg>
